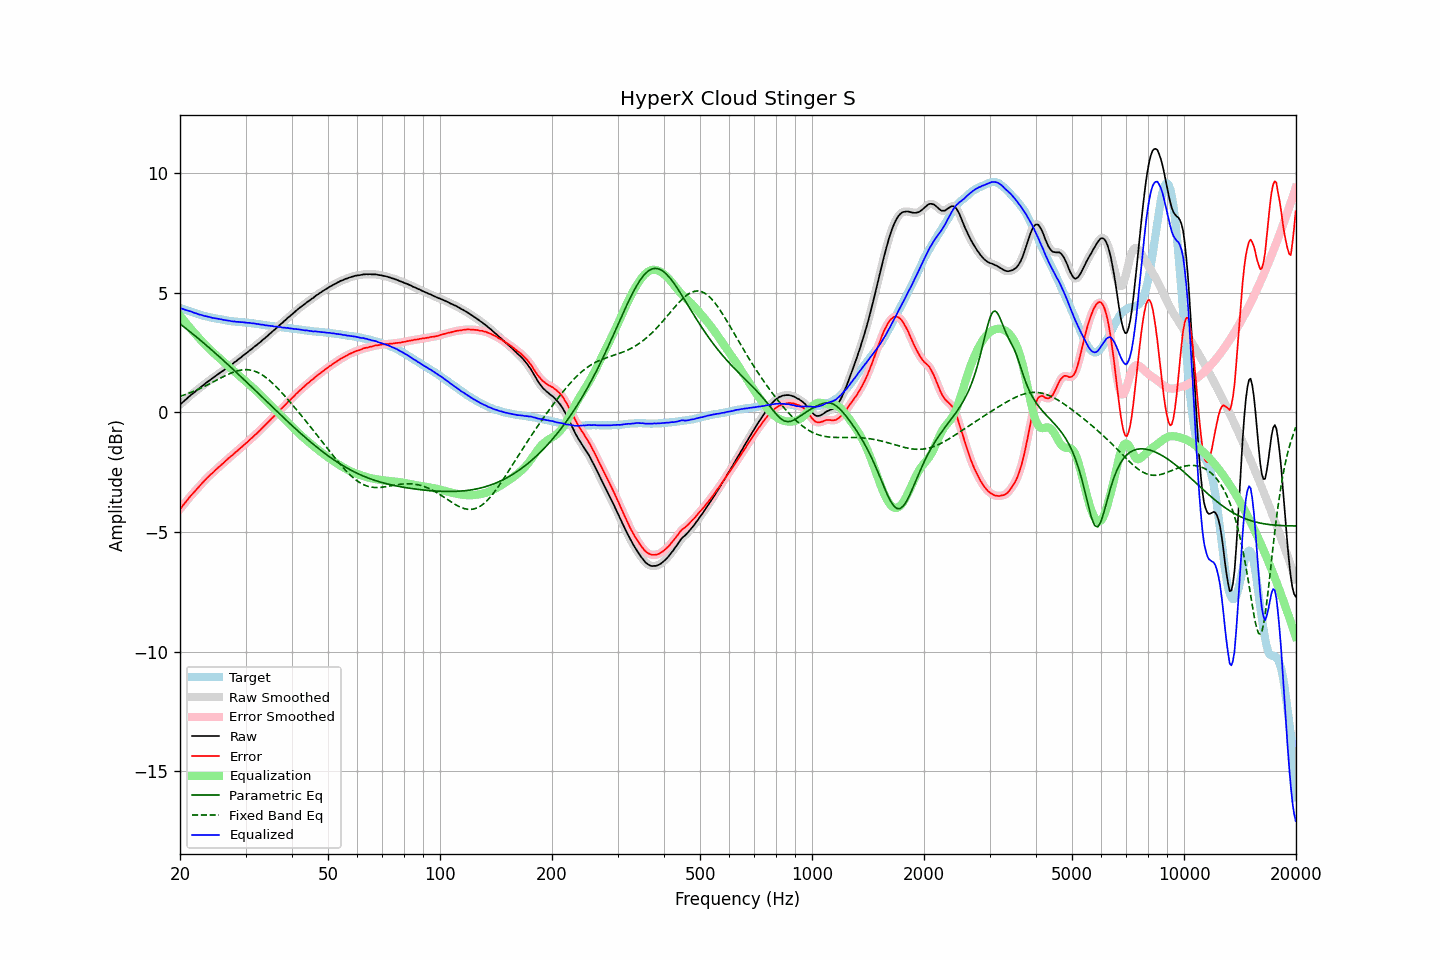

The file beside this chart, header and first rows:
frequency, raw, error, smoothed, error_smoothed, equalization, parametric_eq, fixed_band_eq, equalized_raw, equalized_smoothed, target
20.00, 0.32, -4.05, 0.32, -4.05, 4.05, 3.70, 0.67, 4.37, 4.37, 4.37
20.20, 0.38, -3.97, 0.38, -3.96, 3.96, 3.65, 0.69, 4.34, 4.34, 4.35
20.40, 0.44, -3.88, 0.44, -3.88, 3.88, 3.60, 0.71, 4.32, 4.32, 4.32
20.61, 0.50, -3.80, 0.50, -3.80, 3.79, 3.54, 0.74, 4.29, 4.30, 4.30
20.81, 0.56, -3.71, 0.56, -3.71, 3.71, 3.49, 0.76, 4.27, 4.27, 4.28
21.02, 0.62, -3.63, 0.62, -3.63, 3.63, 3.44, 0.79, 4.25, 4.25, 4.25
21.23, 0.68, -3.54, 0.68, -3.54, 3.55, 3.38, 0.81, 4.23, 4.23, 4.23
21.44, 0.74, -3.46, 0.74, -3.47, 3.47, 3.33, 0.84, 4.21, 4.21, 4.21
21.66, 0.79, -3.40, 0.79, -3.39, 3.39, 3.28, 0.87, 4.18, 4.19, 4.19
21.87, 0.84, -3.32, 0.85, -3.32, 3.32, 3.22, 0.89, 4.16, 4.16, 4.16
22.09, 0.90, -3.24, 0.90, -3.25, 3.24, 3.17, 0.92, 4.14, 4.14, 4.14
22.31, 0.95, -3.17, 0.95, -3.17, 3.17, 3.11, 0.95, 4.12, 4.12, 4.12
22.54, 1.00, -3.09, 1.01, -3.09, 3.09, 3.05, 0.98, 4.09, 4.10, 4.09
22.76, 1.06, -3.01, 1.06, -3.02, 3.02, 3.00, 1.01, 4.08, 4.07, 4.07
22.99, 1.11, -2.94, 1.11, -2.94, 2.94, 2.94, 1.05, 4.05, 4.05, 4.05
23.22, 1.16, -2.87, 1.17, -2.87, 2.87, 2.88, 1.08, 4.03, 4.04, 4.03
23.45, 1.22, -2.80, 1.22, -2.80, 2.80, 2.83, 1.11, 4.02, 4.02, 4.02
23.69, 1.27, -2.73, 1.27, -2.73, 2.73, 2.77, 1.15, 4.00, 4.01, 4.00
23.92, 1.32, -2.67, 1.32, -2.67, 2.67, 2.71, 1.18, 3.99, 3.99, 3.99
24.16, 1.37, -2.60, 1.37, -2.61, 2.60, 2.65, 1.21, 3.98, 3.97, 3.97
24.40, 1.41, -2.55, 1.41, -2.54, 2.54, 2.59, 1.25, 3.95, 3.96, 3.96
24.65, 1.46, -2.49, 1.46, -2.48, 2.48, 2.53, 1.28, 3.94, 3.94, 3.95
24.89, 1.51, -2.42, 1.51, -2.42, 2.42, 2.47, 1.32, 3.93, 3.93, 3.93
25.14, 1.56, -2.36, 1.56, -2.36, 2.36, 2.41, 1.36, 3.92, 3.92, 3.92
25.39, 1.61, -2.30, 1.61, -2.29, 2.30, 2.35, 1.39, 3.91, 3.91, 3.91
25.65, 1.66, -2.24, 1.66, -2.24, 2.24, 2.29, 1.43, 3.90, 3.90, 3.90
25.91, 1.71, -2.18, 1.71, -2.18, 2.18, 2.23, 1.46, 3.89, 3.88, 3.89
26.16, 1.75, -2.12, 1.75, -2.12, 2.11, 2.17, 1.50, 3.87, 3.87, 3.87
26.43, 1.80, -2.05, 1.80, -2.06, 2.05, 2.11, 1.53, 3.85, 3.86, 3.85
26.69, 1.85, -1.99, 1.85, -1.99, 2.00, 2.05, 1.56, 3.85, 3.85, 3.84
26.96, 1.90, -1.93, 1.90, -1.93, 1.94, 1.99, 1.59, 3.84, 3.84, 3.83
27.23, 1.95, -1.87, 1.95, -1.88, 1.88, 1.93, 1.62, 3.83, 3.82, 3.82
27.50, 1.99, -1.82, 2.00, -1.82, 1.82, 1.86, 1.65, 3.81, 3.81, 3.81
27.77, 2.04, -1.77, 2.04, -1.76, 1.76, 1.80, 1.68, 3.80, 3.80, 3.81
28.05, 2.10, -1.70, 2.09, -1.71, 1.70, 1.74, 1.70, 3.80, 3.80, 3.80
28.33, 2.14, -1.65, 2.15, -1.64, 1.64, 1.67, 1.72, 3.79, 3.79, 3.79
28.62, 2.20, -1.59, 2.20, -1.59, 1.59, 1.61, 1.74, 3.79, 3.78, 3.79
28.90, 2.25, -1.53, 2.25, -1.53, 1.53, 1.55, 1.76, 3.78, 3.78, 3.78
29.19, 2.30, -1.47, 2.31, -1.47, 1.47, 1.48, 1.77, 3.77, 3.77, 3.78
29.48, 2.36, -1.40, 2.36, -1.41, 1.41, 1.42, 1.78, 3.77, 3.77, 3.76
29.78, 2.41, -1.35, 2.41, -1.35, 1.35, 1.36, 1.78, 3.76, 3.76, 3.76
30.08, 2.46, -1.29, 2.46, -1.29, 1.29, 1.29, 1.78, 3.75, 3.75, 3.75
30.38, 2.51, -1.24, 2.51, -1.23, 1.23, 1.23, 1.78, 3.74, 3.75, 3.75
30.68, 2.57, -1.17, 2.57, -1.17, 1.17, 1.16, 1.78, 3.74, 3.74, 3.74
30.99, 2.62, -1.11, 2.62, -1.11, 1.11, 1.10, 1.77, 3.73, 3.73, 3.73
31.30, 2.67, -1.06, 2.67, -1.05, 1.05, 1.04, 1.75, 3.72, 3.73, 3.73
31.61, 2.73, -0.98, 2.73, -0.99, 0.99, 0.97, 1.73, 3.72, 3.72, 3.71
31.93, 2.78, -0.92, 2.78, -0.93, 0.93, 0.91, 1.71, 3.71, 3.71, 3.70
32.24, 2.83, -0.87, 2.83, -0.86, 0.86, 0.84, 1.68, 3.69, 3.70, 3.70
32.57, 2.89, -0.80, 2.89, -0.80, 0.80, 0.78, 1.65, 3.69, 3.69, 3.69
32.89, 2.94, -0.74, 2.94, -0.73, 0.73, 0.71, 1.61, 3.67, 3.68, 3.68
33.22, 3.00, -0.67, 3.00, -0.67, 0.67, 0.65, 1.57, 3.67, 3.67, 3.67
33.55, 3.06, -0.59, 3.06, -0.60, 0.60, 0.58, 1.53, 3.66, 3.66, 3.66
33.89, 3.11, -0.53, 3.11, -0.53, 0.53, 0.52, 1.48, 3.64, 3.65, 3.64
34.23, 3.17, -0.46, 3.17, -0.46, 0.46, 0.45, 1.43, 3.63, 3.63, 3.63
34.57, 3.23, -0.40, 3.23, -0.40, 0.40, 0.39, 1.37, 3.63, 3.63, 3.63
34.92, 3.29, -0.33, 3.29, -0.33, 0.33, 0.32, 1.32, 3.62, 3.62, 3.62
35.27, 3.35, -0.26, 3.35, -0.26, 0.26, 0.26, 1.26, 3.61, 3.61, 3.61
35.62, 3.41, -0.19, 3.41, -0.19, 0.19, 0.19, 1.19, 3.60, 3.60, 3.60
35.97, 3.46, -0.13, 3.47, -0.13, 0.12, 0.13, 1.13, 3.59, 3.59, 3.59
... 635 more rows
